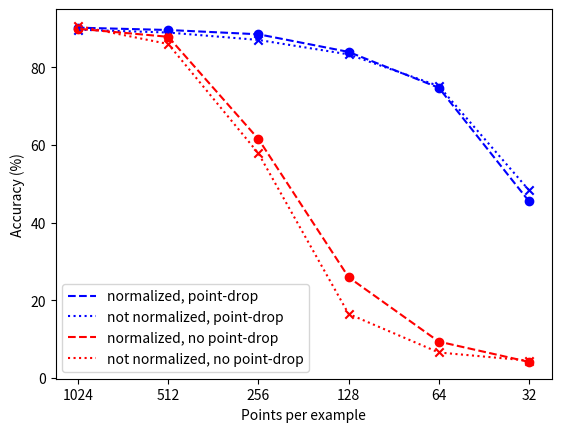

This chart was generated by the following Python code:
"""
Plot accuracies for different number of input points.

Data for the following can be generated by: training
```python
cd pcn/configs
python -m pcn '$KB_CONFIG/fit' '$PCN_CONFIG/pn2-resnet/large.gin'
python -m pcn '$KB_CONFIG/eval' '$PCN_CONFIG/pn2-resnet/large.gin' \
    --bindings='eval_num_points=32'
python -m pcn '$KB_CONFIG/eval' '$PCN_CONFIG/pn2-resnet/large.gin' \
    --bindings='eval_num_points=64'
python -m pcn '$KB_CONFIG/eval' '$PCN_CONFIG/pn2-resnet/large.gin' \
    --bindings='eval_num_points=64'
```

normalized_accs -> pn2-resnet/large.gin
unnormalized_accs -> pn2-resnet/large-denomralized.gin
weightless_accs -> pn2-resnet/large-weightless.gin
"""
import matplotlib.pyplot as plt
import numpy as np

validation_points = [32, 64, 128, 256, 512, 1024]

normalized_accs = [45.50, 74.72, 83.95, 88.49, 89.59, 90.19]
unnormalized_accs = [48.34, 75.16, 83.31, 87.03, 88.94, 89.67]
weightless_accs = [45.75, 73.46, 82.98, 87.93, 89.63, 89.63]

normalized_nodrop_accs = [4.13, 9.36, 25.93, 61.51, 87.84, 89.91]
unnormalized_nodrop_accs = [4.46, 6.56, 16.49, 57.82, 85.98, 90.64]

log_points = -np.log(validation_points)


def add(accs, label, color, marker, linestyle):
    plt.plot(log_points, accs, color=color, linestyle=linestyle, label=label)
    plt.scatter(log_points, accs, color=color, marker=marker)


add(
    normalized_accs,
    color="b",
    marker="o",
    label="normalized, point-drop",
    linestyle="dashed",
)
add(
    unnormalized_accs,
    color="b",
    marker="x",
    label="not normalized, point-drop",
    linestyle="dotted",
)
add(
    normalized_nodrop_accs,
    color="r",
    marker="o",
    label="normalized, no point-drop",
    linestyle="dashed",
)
add(
    unnormalized_nodrop_accs,
    color="r",
    marker="x",
    label="not normalized, no point-drop",
    linestyle="dotted",
)

plt.xticks(log_points, validation_points)
plt.legend()

plt.ylabel("Accuracy (%)")
plt.xlabel("Points per example")
plt.show()
